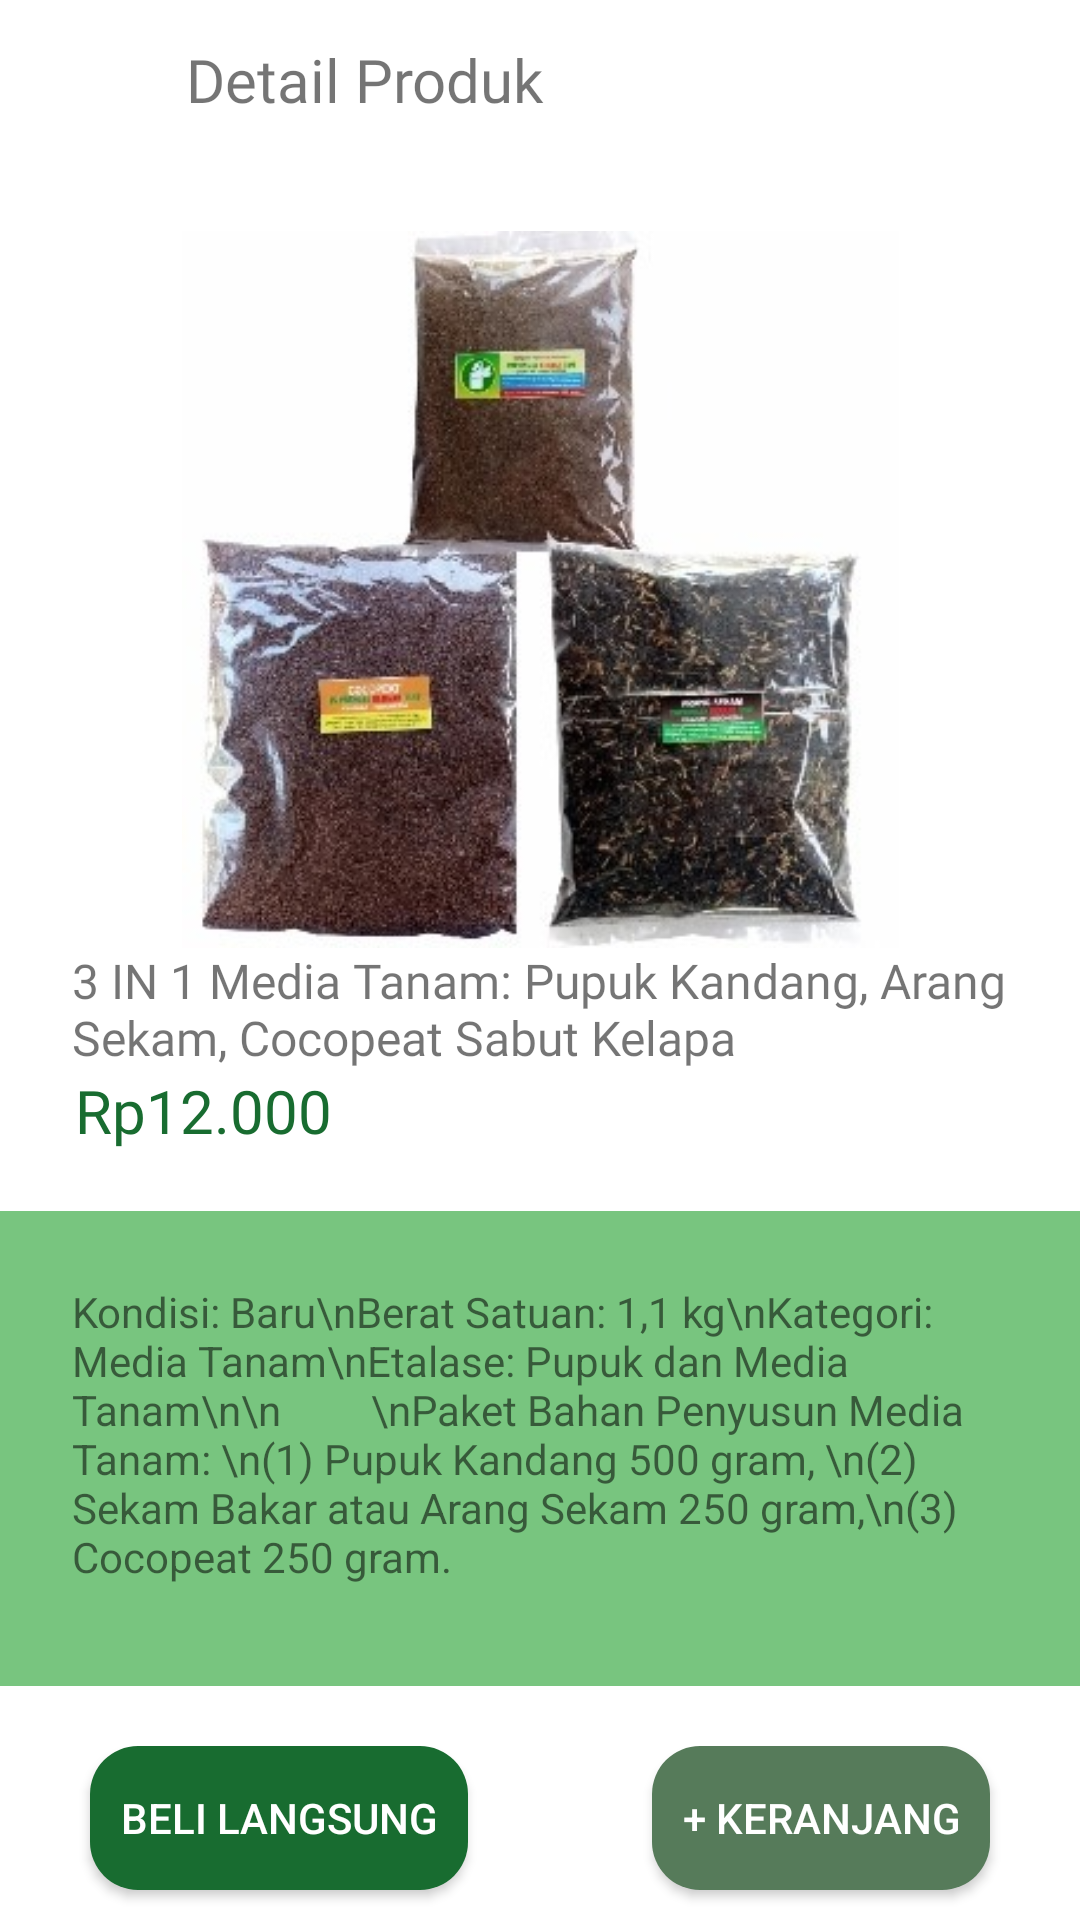

This screen was rendered from an Android layout file. Write that file and the resources it references.
<!-- AndroidManifest.xml: application theme Theme.PapringanOnline -->
<!-- res/layout/activity_product_detail.xml -->
<?xml version="1.0" encoding="utf-8"?>
<androidx.constraintlayout.widget.ConstraintLayout xmlns:android="http://schemas.android.com/apk/res/android"
    xmlns:app="http://schemas.android.com/apk/res-auto"
    xmlns:tools="http://schemas.android.com/tools"
    android:layout_width="match_parent"
    android:layout_height="match_parent"
    tools:context=".ProductDetailActivity">

    <LinearLayout
        android:id="@+id/productDetail_header"
        android:layout_width="match_parent"
        android:layout_height="wrap_content"
        app:layout_constraintTop_toTopOf="parent">

        <ImageView
            android:id="@+id/productDetail_btnBack"
            android:layout_width="52dp"
            android:layout_height="53dp"
            android:src="@drawable/ic_baseline_arrow_back_24"
            app:layout_constraintStart_toStartOf="parent"
            app:layout_constraintTop_toTopOf="parent" />

        <TextView
            android:id="@+id/productDetail_tvTitle"
            android:layout_width="wrap_content"
            android:layout_height="wrap_content"
            android:layout_marginStart="10dp"
            android:layout_gravity="center"
            android:fontFamily="@font/antic_regular"
            android:text="Detail Produk"
            android:textSize="20dp"
            app:layout_constraintStart_toEndOf="@id/productDetail_btnBack"
            app:layout_constraintTop_toTopOf="parent" />
    </LinearLayout>

    <ImageView
        android:id="@+id/productDetail_ivProductImage"
        android:layout_width="328dp"
        android:layout_height="239dp"
        android:layout_marginTop="24dp"
        android:maxWidth="300dp"
        android:maxHeight="150dp"
        android:src="@drawable/bahan"
        app:layout_constraintEnd_toEndOf="parent"
        app:layout_constraintStart_toStartOf="parent"
        app:layout_constraintTop_toBottomOf="@id/productDetail_header" />

    <TextView
        android:id="@+id/productDetail_tvProductName"
        android:layout_width="match_parent"
        android:layout_height="wrap_content"
        android:layout_marginHorizontal="24dp"
        android:fontFamily="@font/antic_regular"
        android:text="3 IN 1 Media Tanam: Pupuk Kandang, Arang Sekam, Cocopeat Sabut Kelapa"
        android:textSize="16dp"
        app:layout_constraintTop_toBottomOf="@id/productDetail_ivProductImage" />

    <TextView
        android:id="@+id/productDetail_tvProductPrice"
        android:layout_width="wrap_content"
        android:layout_height="wrap_content"
        android:layout_marginHorizontal="24dp"
        android:layout_marginStart="25dp"
        android:fontFamily="@font/antic_regular"
        android:text="Rp12.000"
        android:textColor="@color/green_dark"
        android:textSize="20dp"
        app:layout_constraintStart_toStartOf="parent"
        app:layout_constraintTop_toBottomOf="@id/productDetail_tvProductName" />

    <ScrollView
        android:layout_width="match_parent"
        android:layout_height="0dp"
        app:layout_constraintBottom_toTopOf="@id/productDetail_containerButtons"
        app:layout_constraintTop_toBottomOf="@id/productDetail_tvProductPrice"
        android:layout_marginTop="20dp"
        android:background="@color/green_light">
    <LinearLayout
        android:layout_width="match_parent"
        android:layout_height="wrap_content">
        <TextView
            android:id="@+id/productDetail_tvProductDescription"
            android:layout_width="match_parent"
            android:layout_height="wrap_content"
            android:layout_marginHorizontal="24dp"
            android:layout_marginVertical="24dp"
            android:layout_marginTop="5dp"
            android:text="Kondisi: Baru\nBerat Satuan: 1,1 kg\nKategori: Media Tanam\nEtalase: Pupuk dan Media Tanam\n\n
        \nPaket Bahan Penyusun Media Tanam: \n(1) Pupuk Kandang 500 gram, \n(2) Sekam Bakar atau Arang Sekam 250 gram,\n(3) Cocopeat 250 gram." />

    </LinearLayout>
    </ScrollView>

    <androidx.constraintlayout.widget.ConstraintLayout
        android:id="@+id/productDetail_containerButtons"
        android:layout_width="match_parent"
        android:layout_height="wrap_content"
        android:paddingTop="20dp"
        app:layout_constraintBottom_toBottomOf="parent">

        <android.widget.Button
            android:id="@+id/productDetail_btnBuy"
            android:layout_width="wrap_content"
            android:layout_height="wrap_content"
            android:layout_marginStart="30dp"
            android:layout_marginBottom="10dp"
            android:background="@drawable/rounded_green"
            android:paddingHorizontal="10dp"
            android:text="Beli Langsung"
            android:textColor="@color/white"
            app:layout_constraintBottom_toBottomOf="parent"
            app:layout_constraintStart_toStartOf="parent" />

        <android.widget.Button
            android:id="@+id/productDetail_btnCart"
            android:layout_width="wrap_content"
            android:layout_height="wrap_content"
            android:layout_marginEnd="30dp"
            android:layout_marginBottom="10dp"
            android:background="@drawable/rounded_grey"
            android:paddingHorizontal="10dp"
            android:text="+ Keranjang"
            android:textColor="@color/white"
            app:layout_constraintBottom_toBottomOf="parent"
            app:layout_constraintEnd_toEndOf="parent" />
    </androidx.constraintlayout.widget.ConstraintLayout>
</androidx.constraintlayout.widget.ConstraintLayout>
<!-- resources referenced by this layout -->
<resources>
  <color name="green_dark">#186C30</color>
  <color name="green_light">#78C57F</color>
  <color name="white">#FFFFFFFF</color>
  <!-- drawable bahan: jpeg bitmap (drawable-v24, 34233 bytes) -->
  <!-- drawable rounded_green (drawable) -->
  <?xml version="1.0" encoding="utf-8"?>
  <shape xmlns:android="http://schemas.android.com/apk/res/android">
  <corners android:radius="16dp"/>
      <solid android:color="@color/green_dark"/>
  </shape>
  <!-- drawable rounded_grey (drawable) -->
  <?xml version="1.0" encoding="utf-8"?>
  <shape xmlns:android="http://schemas.android.com/apk/res/android">
  <corners android:radius="16dp"/>
      <solid android:color="@color/greyish_green"/>
  </shape>
  <style name="Theme.PapringanOnline" parent="Theme.MaterialComponents.DayNight.NoActionBar">
          
          <item name="colorPrimary">@color/purple_500</item>
          <item name="colorPrimaryVariant">@color/purple_700</item>
          <item name="colorOnPrimary">@color/white</item>
          
          <item name="colorSecondary">@color/teal_200</item>
          <item name="colorSecondaryVariant">@color/teal_700</item>
          <item name="colorOnSecondary">@color/black</item>
          
          <item name="android:statusBarColor" tools:targetApi="l">?attr/colorPrimaryVariant</item>
          
      </style>
  <color name="greyish_green">#567B5A</color>
  <color name="purple_500">#FF6200EE</color>
  <color name="purple_700">#FF3700B3</color>
  <color name="teal_200">#FF03DAC5</color>
  <color name="teal_700">#FF018786</color>
  <color name="black">#FF000000</color>
</resources>
